Labelled photos from "Brain-Tumor-Classification-Using-ResNet", an image-classification folder in Achuthankrishna/Brain-Tumor-Classification-Using-ResNet. The possible labels are: glioma tumor, meningioma tumor, no tumor, pituitary tumor.

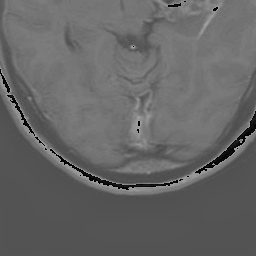
Label: glioma tumor

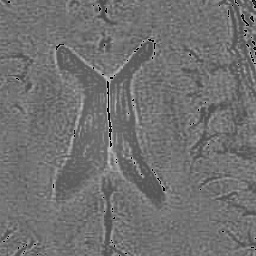
Label: no tumor

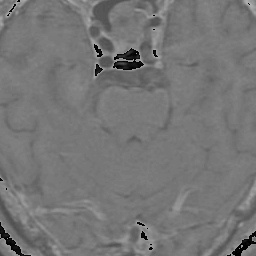
Label: pituitary tumor

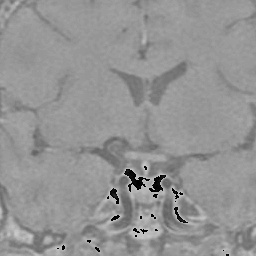
Label: pituitary tumor

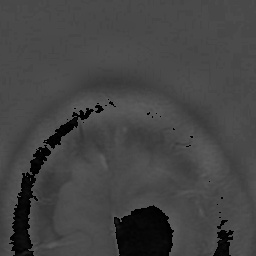
Label: meningioma tumor

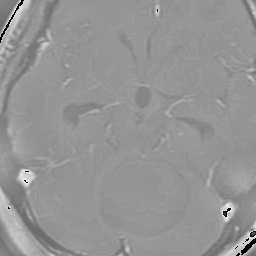
Label: glioma tumor
